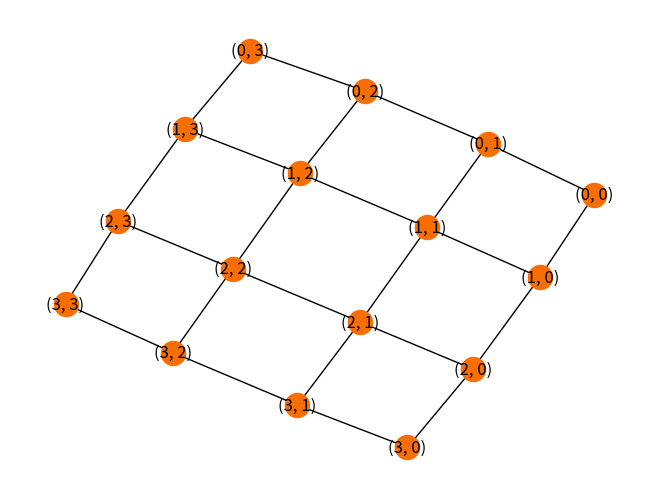

Recreate this plot in Python.
import json
import copy
import networkx as nx
import matplotlib.pyplot as plt

curgrid = []
def stockhunter():
    data = json.loads('[{"entryPoint": {"first": 0, "second": 0}, "targetPoint": {"first": 3, "second": 3}, "gridDepth": 778, "gridKey": 20183, "horizontalStepper": 16807, "verticalStepper": 48271}]')
    # logging.info("Data: {}".format(data))
    result = []
    for i in data:
        result.append(calstock(i))
    # logging.info("My result :{}".format(result))
    return json.dumps(result)
def calstock(d):
    entry = (d["entryPoint"]["first"],d["entryPoint"]["second"])
    target = (d["targetPoint"]["first"],d["targetPoint"]["second"])
    leftmost = min(entry[0],target[0])
    width = max(entry[0],target[0]) - leftmost + 1
    upmost = min(entry[1],target[1])
    height = max(entry[1],target[1]) - upmost + 1
    # entry = (entry[0]-leftmost,entry[1]-upmost)
    # target = (target[0]-leftmost,target[1]-upmost)
    grid = []
    outgrid = []
    riskLevel = []
    cost = {}
    for i in range(height+upmost):
        riskLevel.append([])
        grid.append([])
        for j in range(width+leftmost):
            grid[i].append(0)
            riskIndex = 0
            if(i == 0 and j == 0):
                riskIndex = 0
            elif(i == 0):
                riskIndex = j * d['horizontalStepper']
            elif(j == 0):
                riskIndex = i * d['verticalStepper']
            else:
                riskIndex = riskLevel[i-1][j] * riskLevel[i][j-1]
            if(target == (i,j)):
                riskIndex = 0
            riskLevel[i].append((riskIndex+d['gridDepth'])%d['gridKey'])
            grid[i][j] = 3 - riskLevel[i][j]%3
            cost[(i,j)] = {}
            cost[(i,j)]["cost"] = 3 - riskLevel[i][j]%3

    for i in range(height):
        outgrid.append([])
        for j in range(width):
            outgrid[i].append('')
            if(grid[i+upmost][j+leftmost] == 3):
                outgrid[i][j] = "L"
            elif(grid[i+upmost][j+leftmost] == 2):
                outgrid[i][j] = "M"
            else:
                outgrid[i][j] = "S"
    global curgrid
    curgrid = grid
    G=nx.grid_graph(dim=[width+leftmost,height+upmost])
    nx.set_edge_attributes(G, cost)
    pos = nx.spring_layout(G)
    nx.draw(G, pos, with_labels = True, node_color="#f86e00")
    edge_labels = nx.get_edge_attributes(G, "cost")
    nx.draw_networkx_edge_labels(G, pos, edge_labels=edge_labels)
    plt.show()
    r = {}
    r["gridMap"] = outgrid
    cost = 0
    for i in nx.astar_path(G,entry,target,dist,weight="cost"):
        cost += grid[i[0]][i[1]]
    cost -= grid[0][0]
    # logging.info(nx.astar_path(G,entry,target,dist,weight="cost"))
    r["minimumCost"] = cost
    return r
def dist(a,b):
    global curgrid
    (x1, y1) = a
    (x2, y2) = b
    # logging.info("{},{}: {}".format(x1, y1,curgrid[x1][y1]))
    return curgrid[x1][y1]
    # (x1, y1) = a
    # (x2, y2) = b
    # return ((x1 - x2) ** 2 + (y1 - y2) ** 2) ** 0.5


print(stockhunter())
